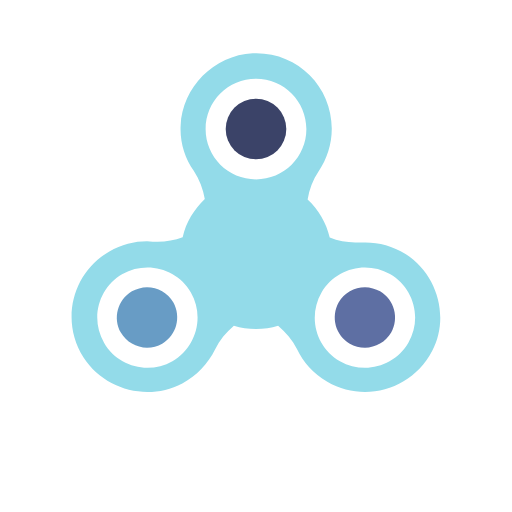
t = 0.00 s
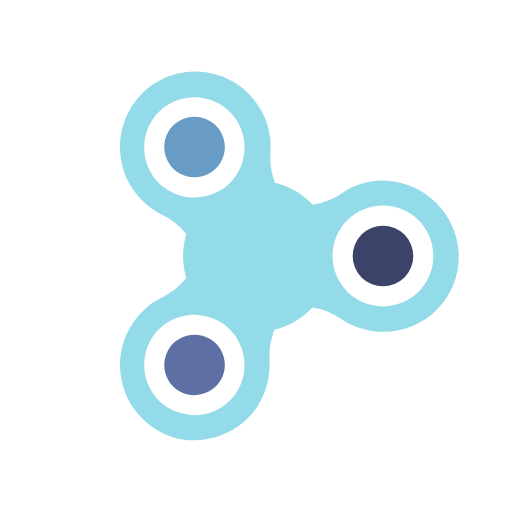
t = 0.25 s
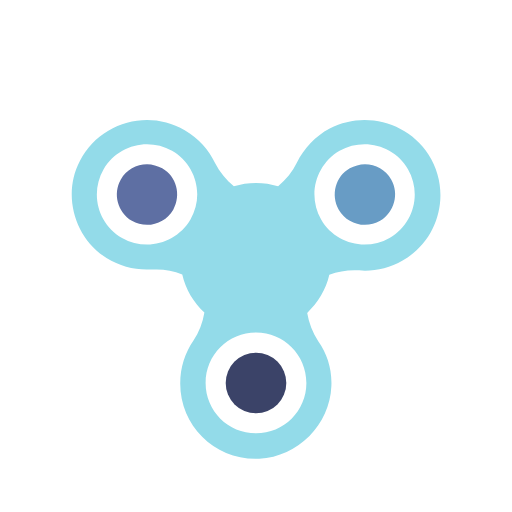
t = 0.50 s
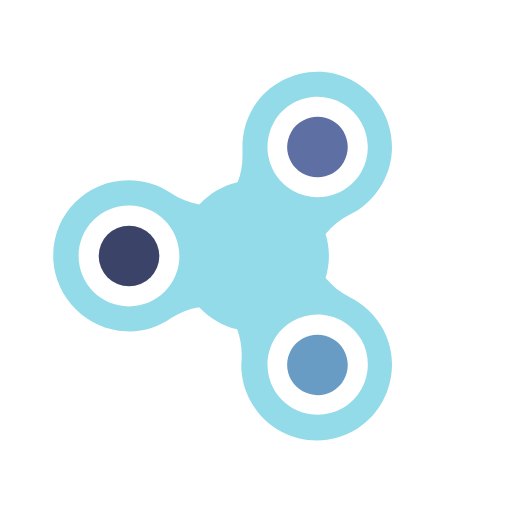
t = 0.75 s

The animated SVG that drew these frames (rendered in a browser with its animation timeline set to each time). Animation: 1 SMIL element (animateTransform=1); one cycle of 1.00 s, repeats indefinitely.

<?xml version="1.0" encoding="utf-8"?>
<!-- Generator: Adobe Illustrator 25.0.1, SVG Export Plug-In . SVG Version: 6.00 Build 0)  -->
<svg xmlns="http://www.w3.org/2000/svg" xmlns:xlink="http://www.w3.org/1999/xlink" style="margin: auto; display: block;" width="200px" height="200px" viewBox="0 0 100 100" preserveAspectRatio="xMidYMid">
<g>
  <g transform="translate(50 50)">
    <g transform="scale(0.8)">
      <g transform="translate(-50 -58)">
        <path fill="#689cc5" d="M27.1,79.4c-1.1,0.6-2.4,1-3.7,1c-2.6,0-5.1-1.4-6.4-3.7c-2-3.5-0.8-8,2.7-10.1c1.1-0.6,2.4-1,3.7-1c2.6,0,5.1,1.4,6.4,3.7 C31.8,72.9,30.6,77.4,27.1,79.4z"></path>
        <path fill="#5e6fa3" d="M72.9,79.4c1.1,0.6,2.4,1,3.7,1c2.6,0,5.1-1.4,6.4-3.7c2-3.5,0.8-8-2.7-10.1c-1.1-0.6-2.4-1-3.7-1c-2.6,0-5.1,1.4-6.4,3.7 C68.2,72.9,69.4,77.4,72.9,79.4z"></path>
        <circle fill="#3b4368" cx="50" cy="27" r="7.4"></circle>
        <path fill="#93dbe9" d="M86.5,57.5c-3.1-1.9-6.4-2.8-9.8-2.8c-0.5,0-0.9,0-1.4,0c-0.4,0-0.8,0-1.1,0c-2.1,0-4.2-0.4-6.2-1.2 c-0.8-3.6-2.8-6.9-5.4-9.3c0.4-2.5,1.3-4.8,2.7-6.9c2-2.9,3.2-6.5,3.2-10.4c0-10.2-8.2-18.4-18.4-18.4c-0.3,0-0.6,0-0.9,0 C39.7,9,32,16.8,31.6,26.2c-0.2,4.1,1,7.9,3.2,11c1.4,2.1,2.3,4.5,2.7,6.9c-2.6,2.5-4.6,5.7-5.4,9.3c-1.9,0.7-4,1.1-6.1,1.1 c-0.4,0-0.8,0-1.2,0c-0.5,0-0.9-0.1-1.4-0.1c-3.1,0-6.3,0.8-9.2,2.5c-9.1,5.2-12,17-6.3,25.9c3.5,5.4,9.5,8.4,15.6,8.4 c2.9,0,5.8-0.7,8.5-2.1c3.6-1.9,6.3-4.9,8-8.3c1.1-2.3,2.7-4.2,4.6-5.8c1.7,0.5,3.5,0.8,5.4,0.8c1.9,0,3.7-0.3,5.4-0.8 c1.9,1.6,3.5,3.5,4.6,5.7c1.5,3.2,4,6,7.4,8c2.9,1.7,6.1,2.5,9.2,2.5c6.6,0,13.1-3.6,16.4-10C97.3,73.1,94.4,62.5,86.5,57.5z M29.6,83.7c-1.9,1.1-4,1.6-6.1,1.6c-4.2,0-8.4-2.2-10.6-6.1c-3.4-5.9-1.4-13.4,4.5-16.8c1.9-1.1,4-1.6,6.1-1.6 c4.2,0,8.4,2.2,10.6,6.1C37.5,72.8,35.4,80.3,29.6,83.7z M50,39.3c-6.8,0-12.3-5.5-12.3-12.3S43.2,14.7,50,14.7 c6.8,0,12.3,5.5,12.3,12.3S56.8,39.3,50,39.3z M87.2,79.2c-2.3,3.9-6.4,6.1-10.6,6.1c-2.1,0-4.2-0.5-6.1-1.6 c-5.9-3.4-7.9-10.9-4.5-16.8c2.3-3.9,6.4-6.1,10.6-6.1c2.1,0,4.2,0.5,6.1,1.6C88.6,65.8,90.6,73.3,87.2,79.2z"></path>
      </g>
    </g>
  </g>
  <animateTransform attributeName="transform" type="rotate" repeatCount="indefinite" dur="1s" keyTimes="0;1" values="0 50 50;360 50 50"></animateTransform>
</g>
</svg>